Labelled photos from "dataset_balanced", an image-classification folder in TakanashaTaryu/Osteosarcoma-Histopathology-Classification. The possible labels are: non-tumor, non-viable tumor, viable tumor.

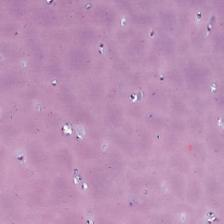
Label: non-tumor

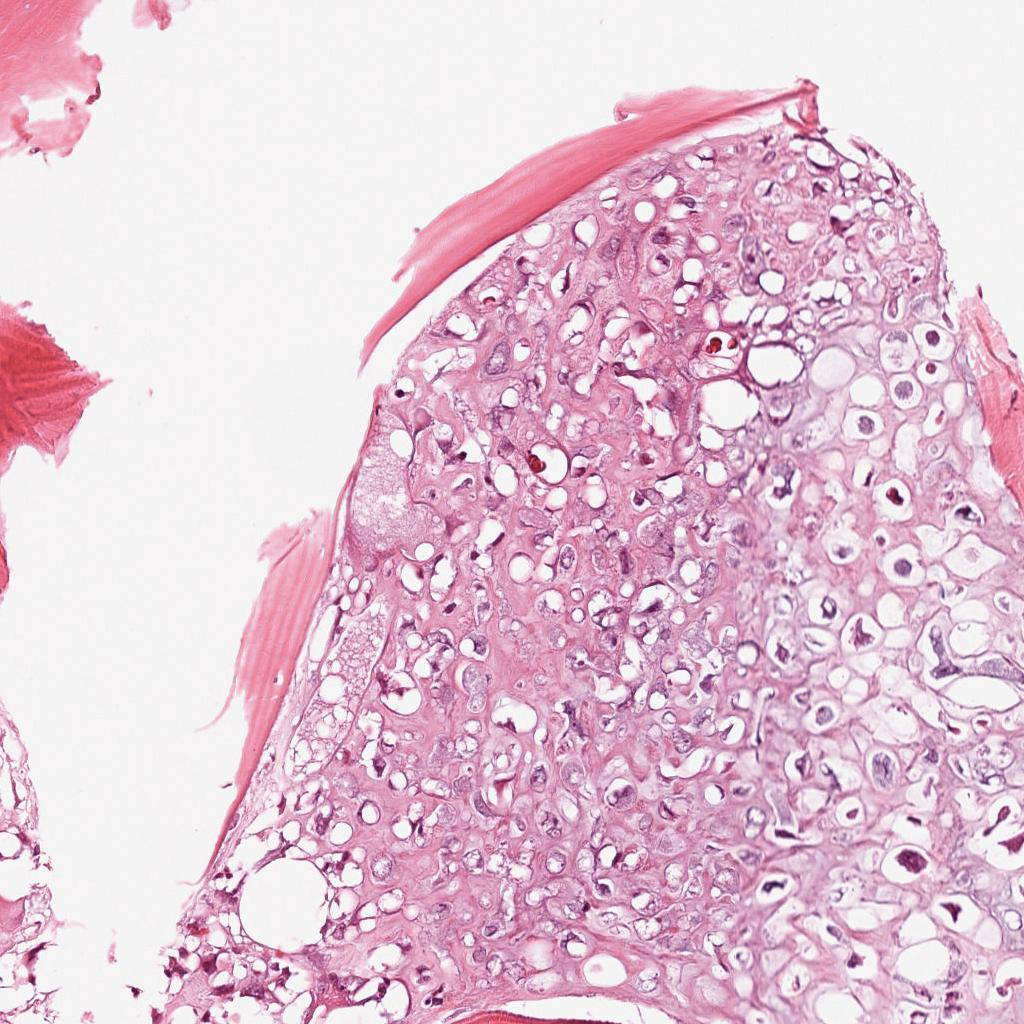
Label: viable tumor

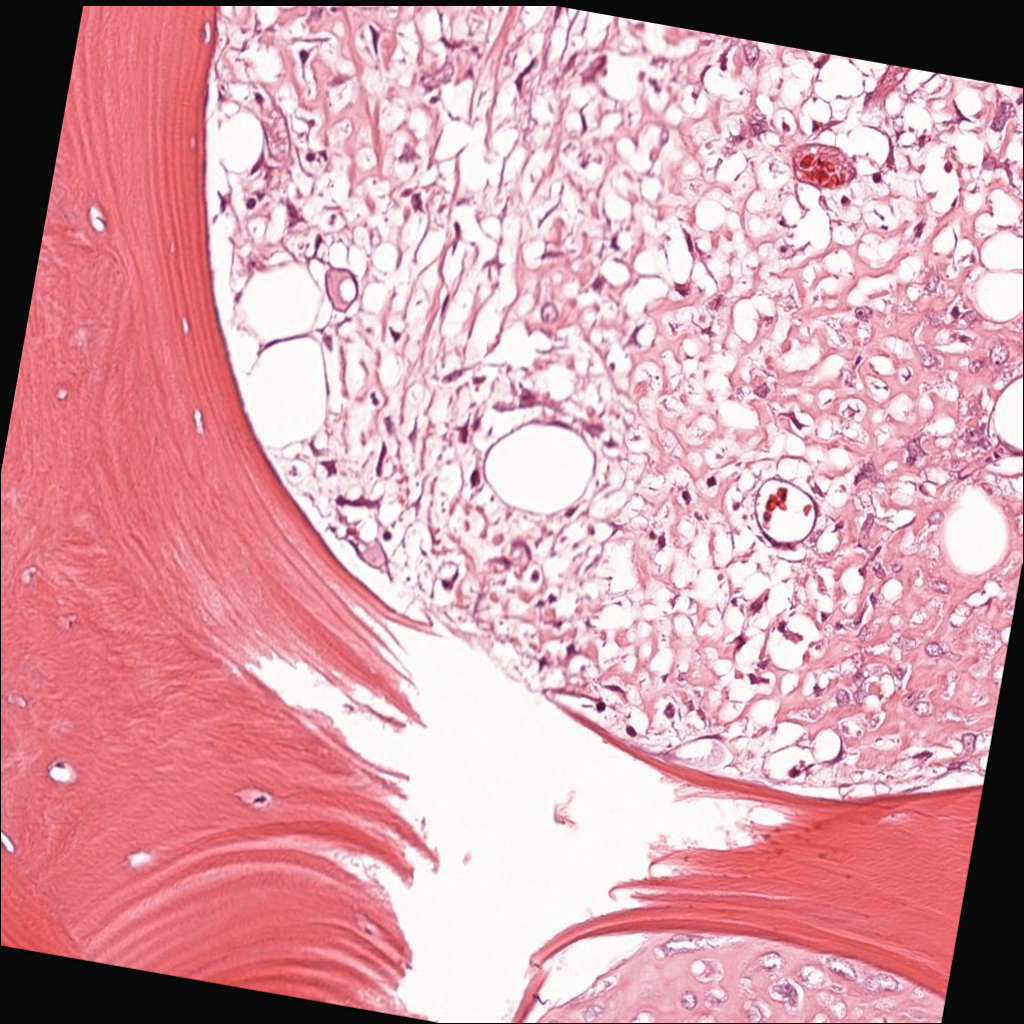
Label: viable tumor

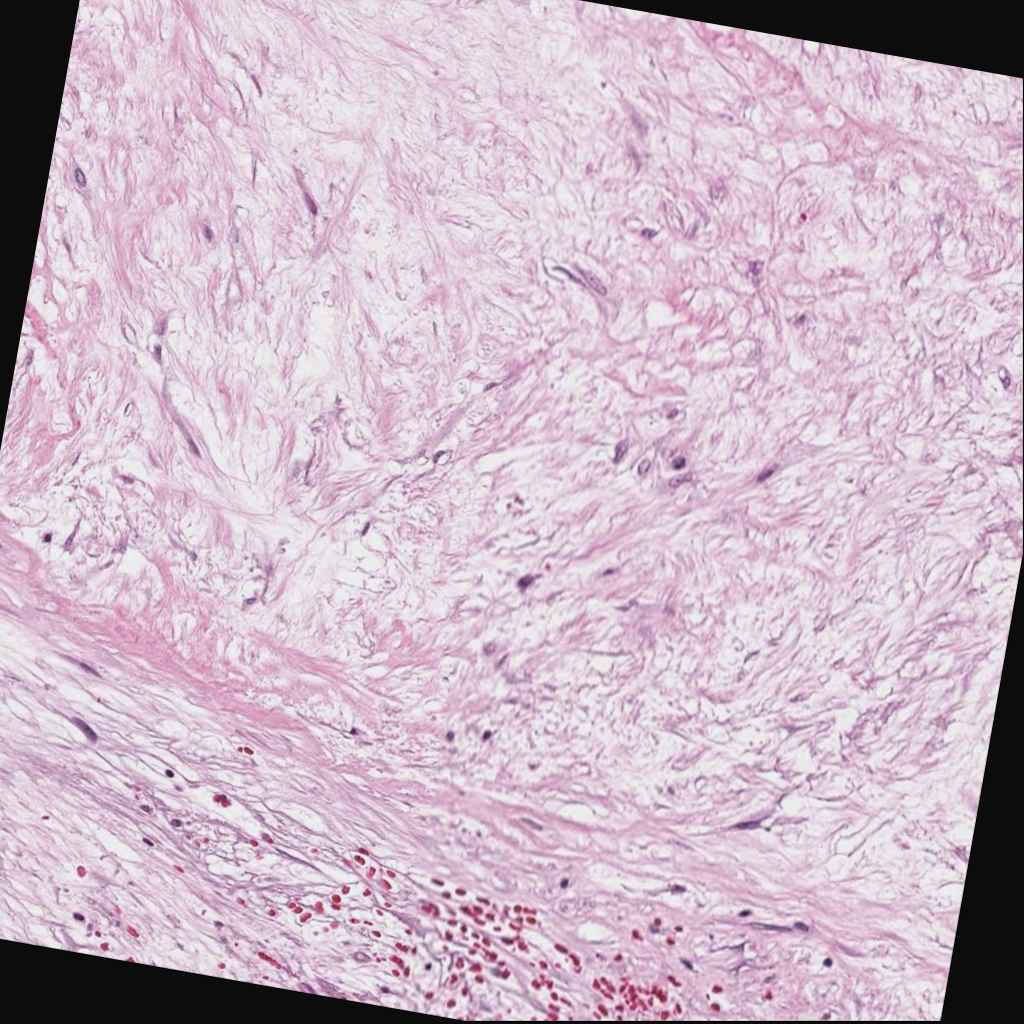
Label: non-viable tumor

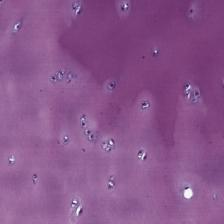
Label: non-tumor

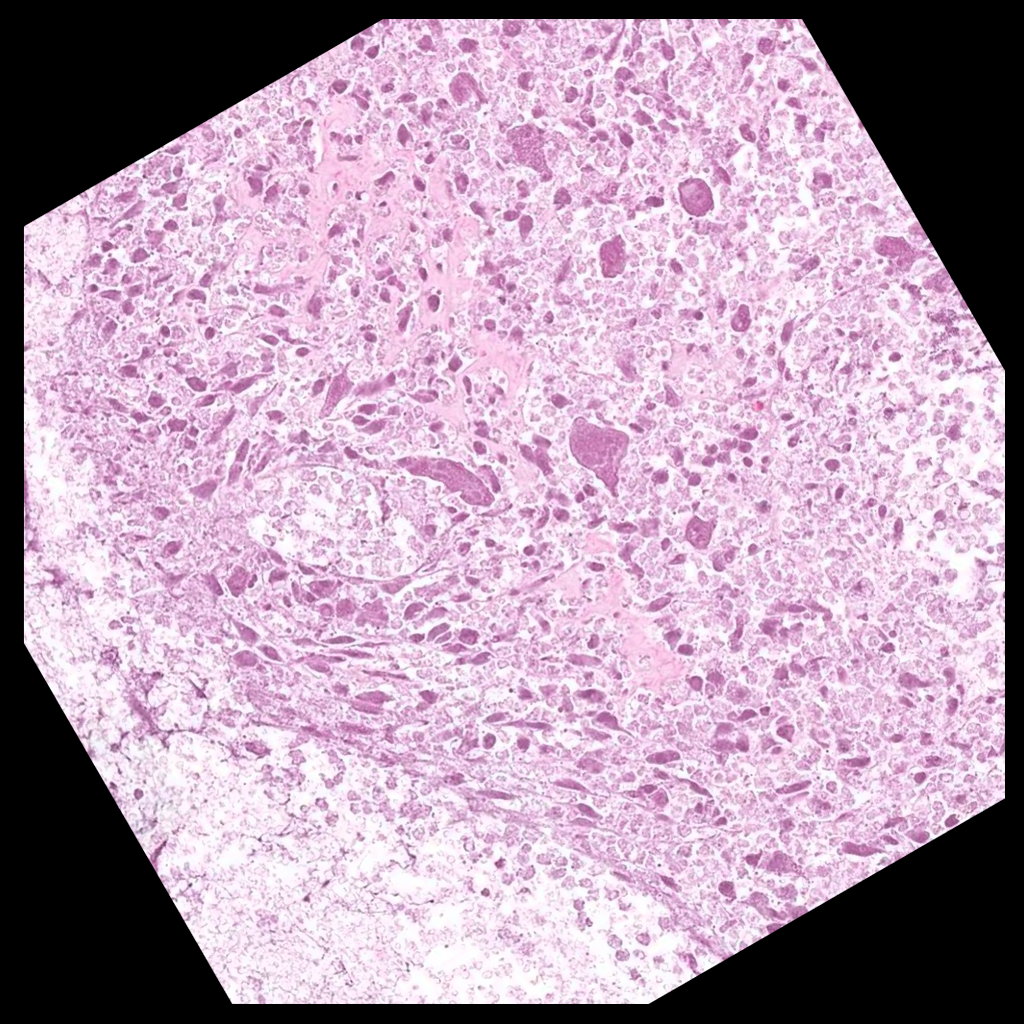
Label: non-viable tumor
